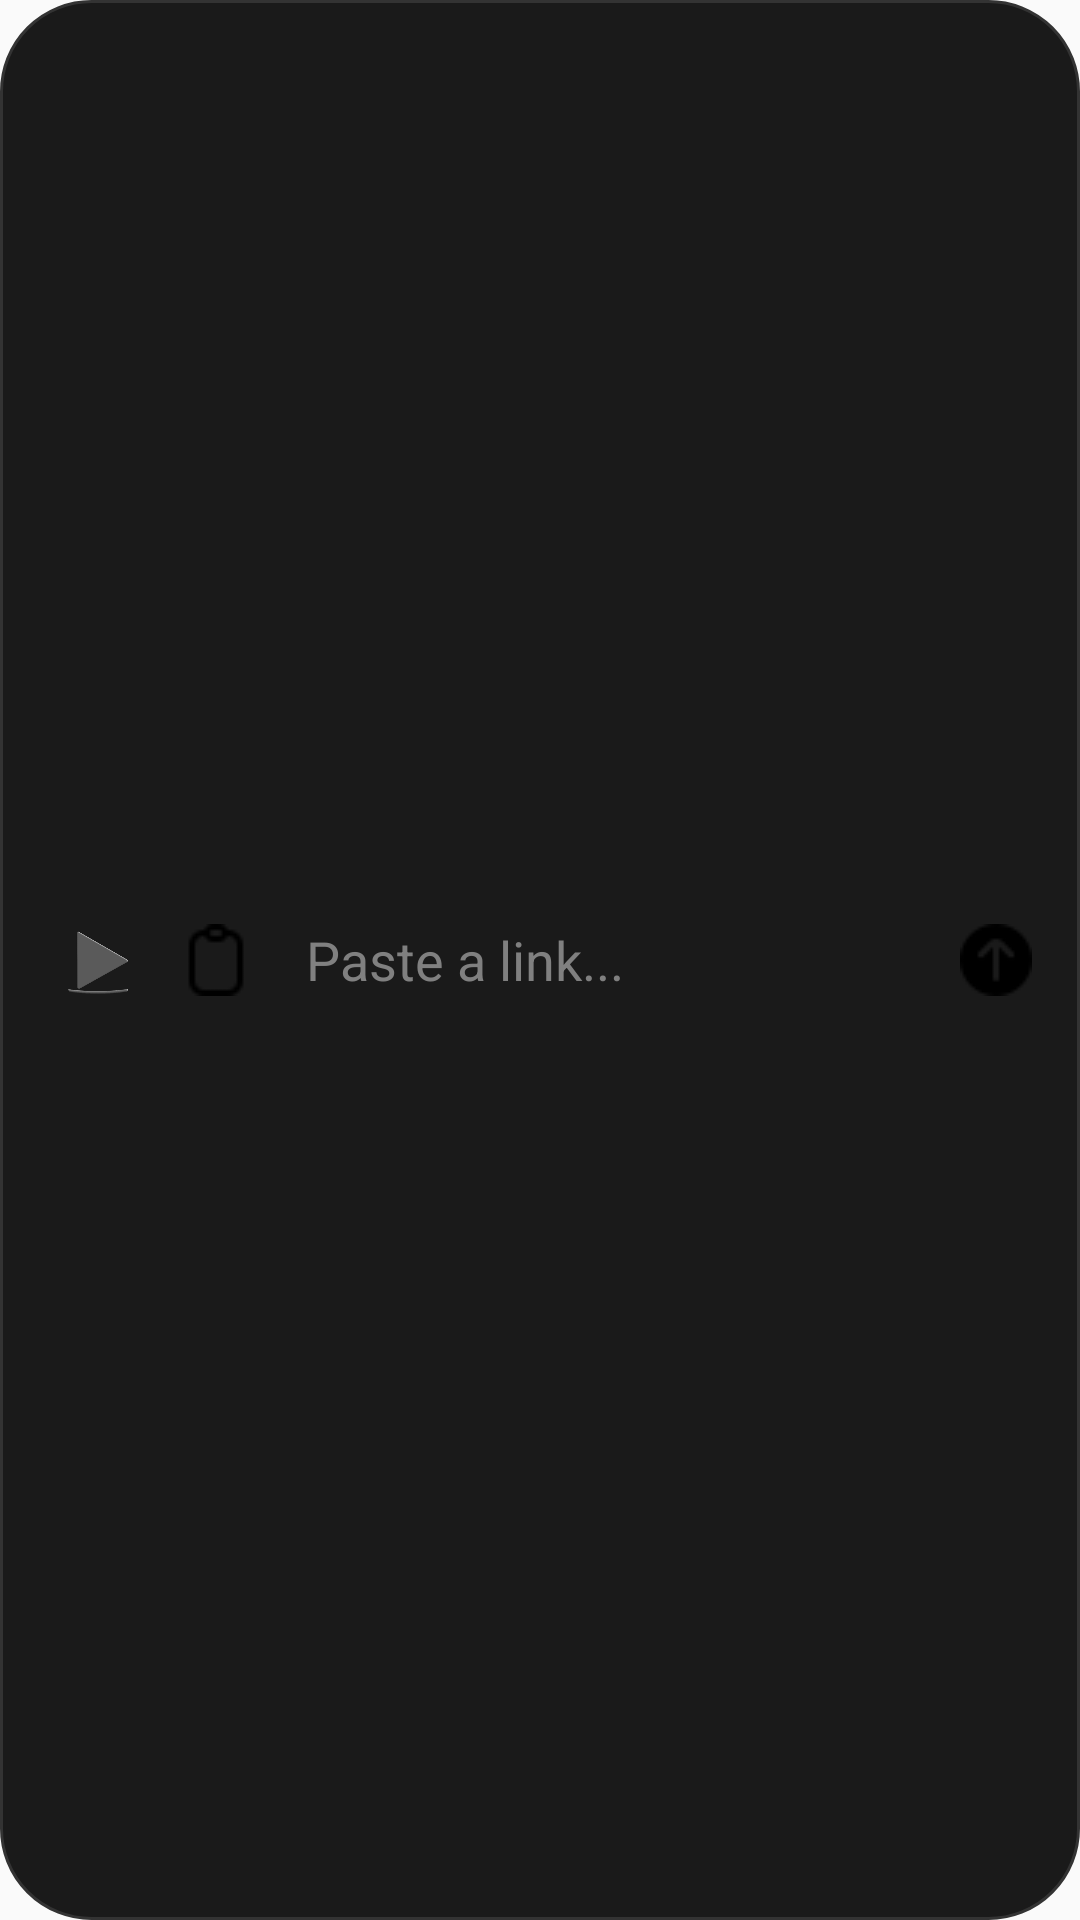

Android layout source for this screen:
<!-- AndroidManifest.xml: application theme Theme.SummaryTube -->
<!-- res/layout/widget_layout.xml -->
<?xml version="1.0" encoding="utf-8"?>
<LinearLayout xmlns:android="http://schemas.android.com/apk/res/android"
    android:layout_width="match_parent"
    android:layout_height="60dp"
    android:background="@drawable/widget_shape"
    android:gravity="center_vertical"
    android:padding="8dp"
    android:orientation="horizontal">

    <ImageView
        android:id="@+id/iv_widget_logo"
        android:layout_width="36dp"
        android:layout_height="36dp"
        android:src="@drawable/ic_widget"
        android:layout_marginStart="8dp" />

    <ImageButton
        android:id="@+id/btn_widget_paste"
        android:layout_width="40dp"
        android:layout_height="40dp"
        android:src="@drawable/ic_paste"
        android:background="?android:attr/selectableItemBackgroundBorderless"
        android:contentDescription="Paste Link" />
    
    <EditText
        android:id="@+id/et_widget_link"
        android:layout_width="0dp"
        android:layout_height="wrap_content"
        android:layout_weight="1"
        android:hint="Paste a link..."
        android:textColorHint="#808080"
        android:background="@null"
        android:paddingStart="10dp"
        android:textColor="#FFFFFF"
        android:inputType="textUri" />

    <ImageButton
        android:id="@+id/btn_widget_send"
        android:layout_width="40dp"
        android:layout_height="40dp"
        android:src="@drawable/ic_send"
        android:background="?android:attr/selectableItemBackgroundBorderless"
        android:contentDescription="Send Link" />
</LinearLayout>
<!-- resources referenced by this layout -->
<resources>
  <!-- drawable ic_paste: png bitmap (drawable, 343 bytes) -->
  <!-- drawable ic_send: png bitmap (drawable, 528 bytes) -->
  <!-- drawable ic_widget: png bitmap (drawable, 17021 bytes) -->
  <!-- drawable widget_shape (drawable) -->
  <?xml version="1.0" encoding="utf-8"?>
  <shape xmlns:android="http://schemas.android.com/apk/res/android">
      <solid android:color="#1A1A1A" /> 
      <corners android:radius="30dp" /> 
      <stroke
          android:width="1dp"
          android:color="#333333" /> 
  </shape>
  <style name="Theme.SummaryTube" parent="Theme.AppCompat.DayNight.NoActionBar">
          <item name="colorPrimary">@color/purple_500</item>
          <item name="colorPrimaryDark">@color/purple_700</item>
          <item name="colorAccent">@color/teal_200</item>
          
          <item name="android:statusBarColor">@color/purple_700</item>
          <item name="android:windowLightStatusBar">false</item>
      </style>
  <!-- not gathered from this repository: default colours our renderer supplied (Android Studio template values) -->
  <color name="purple_500">#FF6200EE</color>
  <color name="purple_700">#FF3700B3</color>
  <color name="teal_200">#FF03DAC5</color>
</resources>
